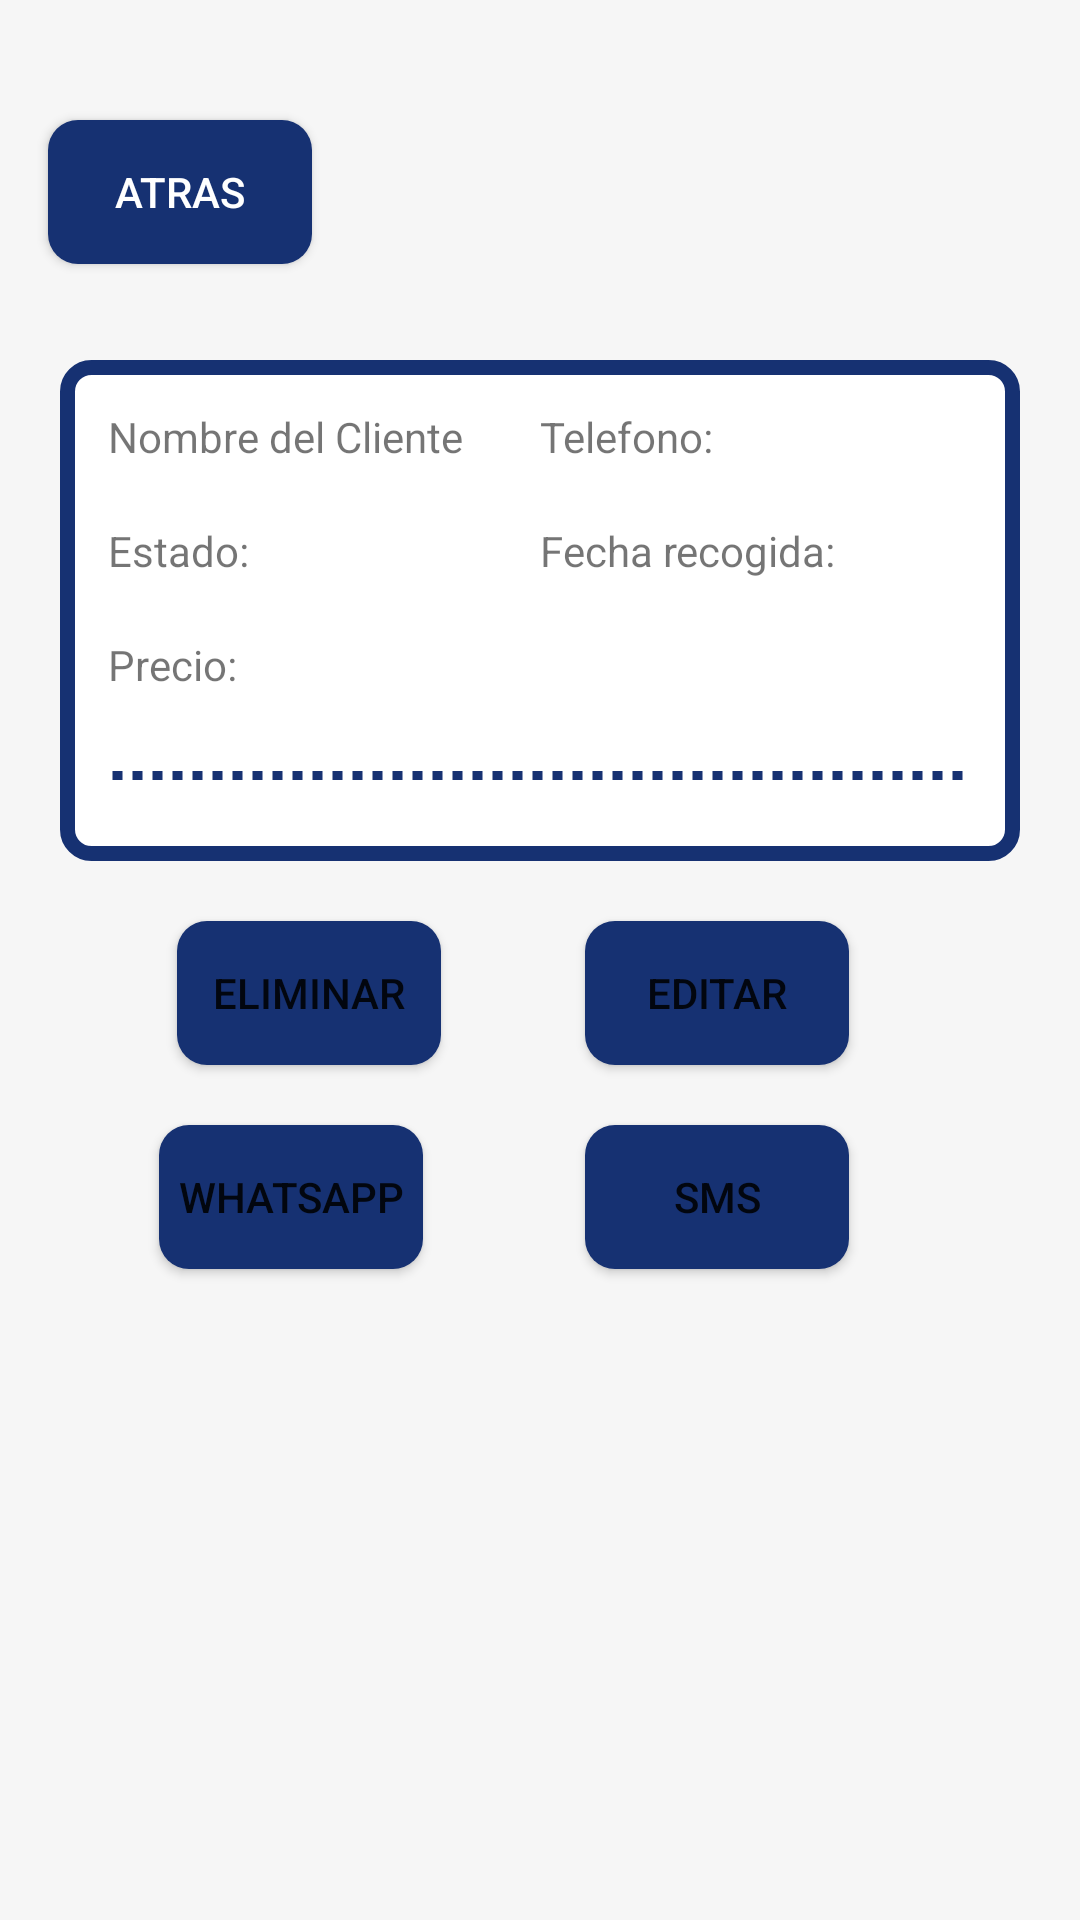

Here is an Android app screen rendered from its layout file. Give the layout XML and the strings, colors and styles it references.
<!-- AndroidManifest.xml: application theme AppTheme -->
<!-- res/layout/activity_orders_description.xml -->
<?xml version="1.0" encoding="utf-8"?>
<androidx.constraintlayout.widget.ConstraintLayout xmlns:android="http://schemas.android.com/apk/res/android"
    xmlns:app="http://schemas.android.com/apk/res-auto"
    xmlns:tools="http://schemas.android.com/tools"
    android:layout_width="match_parent"
    android:layout_height="match_parent"
    tools:context=".ui.orders_description">
    <RelativeLayout
        android:layout_width="match_parent"
        android:layout_height="match_parent"
        android:background="#F6F6F6"
        android:visibility="visible"
        tools:layout_editor_absoluteX="0dp"
        tools:layout_editor_absoluteY="41dp"
        tools:visibility="visible">


        <Button
            android:id="@+id/buttonAtras"
            android:layout_width="wrap_content"
            android:layout_height="wrap_content"
            android:layout_alignParentStart="true"
            android:layout_marginStart="16dp"
            android:layout_marginTop="40dp"
            android:background="@drawable/custom_button2"
            android:text="atras"
            android:textColor="#FFF" />

        <LinearLayout
            android:id="@+id/placeDes"
            android:layout_width="match_parent"
            android:layout_height="wrap_content"
            android:layout_marginHorizontal="20dp"
            android:layout_marginTop="120dp"
            android:background="@drawable/plato_info"
            android:orientation="vertical"
            android:padding="16dp"
            android:visibility="visible"
            tools:visibility="visible">

            />
            <LinearLayout
                android:layout_width="match_parent"
                android:layout_height="wrap_content"
                android:orientation="horizontal">

                
                <LinearLayout
                    android:layout_width="0dp"
                    android:layout_height="wrap_content"
                    android:layout_weight="1"
                    android:orientation="vertical">

                    
                    <TextView
                        android:id="@+id/textViewNombreCliente"
                        android:layout_width="wrap_content"
                        android:layout_height="wrap_content"
                        android:text="Nombre del Cliente" />
                    <TextView
                        android:id="@+id/textViewNombreClienteFill"
                        android:layout_width="200dp"
                        android:layout_height="wrap_content" />
                    <TextView
                        android:id="@+id/textViewEstado"
                        android:layout_width="wrap_content"
                        android:layout_height="wrap_content"
                        android:text="Estado: " />
                    <TextView
                        android:id="@+id/textViewEstadoFill"
                        android:layout_width="200dp"
                        android:layout_height="wrap_content" />
                    <TextView
                        android:id="@+id/textViewPrecioPedido"
                        android:layout_width="wrap_content"
                        android:layout_height="wrap_content"
                        android:text="Precio:" />
                    <TextView
                        android:id="@+id/textViewPrecioFill"
                        android:layout_width="200dp"
                        android:layout_height="wrap_content" />
                </LinearLayout>

                
                <LinearLayout
                    android:layout_width="0dp"
                    android:layout_height="wrap_content"
                    android:layout_weight="1"
                    android:orientation="vertical">

                    
                    <TextView
                        android:id="@+id/textViewTelefonoPedido"
                        android:layout_width="wrap_content"
                        android:layout_height="wrap_content"
                        android:text="Telefono:" />
                    <TextView
                        android:id="@+id/textViewTelefonoFill"
                        android:layout_width="200dp"
                        android:layout_height="wrap_content" />
                    <TextView
                        android:id="@+id/textViewFechaPedido"
                        android:layout_width="wrap_content"
                        android:layout_height="wrap_content"
                        android:text="Fecha recogida:" />
                    <TextView
                        android:id="@+id/textViewFechaFill"
                        android:layout_width="200dp"
                        android:layout_height="wrap_content" />
                </LinearLayout>
            </LinearLayout>


            <View
                android:layout_width="match_parent"
                android:layout_height="9dp"
                android:layout_marginTop="4dp"
                android:layout_marginBottom="8dp"
                android:background="@drawable/dashed_line" />

            <androidx.recyclerview.widget.RecyclerView
                android:id="@+id/recyclerViewPlates"
                android:layout_width="match_parent"
                android:layout_height="wrap_content"
                tools:listitem="@layout/recyclerview_raciones" />
        </LinearLayout>

        <Button
            android:id="@+id/buttonEliminarPedido"
            android:layout_width="wrap_content"
            android:layout_height="wrap_content"
            android:layout_below="@id/placeDes"
            android:layout_alignParentStart="true"
            android:layout_marginStart="59dp"
            android:layout_marginTop="20dp"
            android:background="@drawable/custom_button2"

            android:text="@string/eliminar" />

        <Button
            android:id="@+id/buttonEditarPedido"
            android:layout_width="wrap_content"
            android:layout_height="wrap_content"
            android:layout_below="@id/placeDes"
            android:layout_alignParentEnd="true"
            android:layout_marginTop="20dp"
            android:layout_marginEnd="77dp"
            android:background="@drawable/custom_button2"
            android:text="@string/editar" />

        <Button
            android:id="@+id/buttonEnviarPedidoSMS"
            android:layout_width="wrap_content"
            android:layout_height="wrap_content"
            android:layout_below="@id/buttonEliminarPedido"
            android:layout_alignParentEnd="true"
            android:layout_marginTop="20dp"
            android:layout_marginEnd="77dp"
            android:background="@drawable/custom_button2"
            android:text="@string/enviarSMS" />

        <Button
            android:id="@+id/buttonEnviarPedidoWhatsapp"
            android:layout_width="wrap_content"
            android:layout_height="wrap_content"
            android:layout_below="@id/buttonEliminarPedido"
            android:layout_alignParentStart="true"
            android:layout_marginTop="20dp"
            android:layout_marginStart="53dp"
            android:background="@drawable/custom_button2"
            android:text="@string/enviarWhatsapp" />


    </RelativeLayout>

</androidx.constraintlayout.widget.ConstraintLayout>
<!-- res/layout/recyclerview_raciones.xml (included above) -->
<LinearLayout xmlns:android="http://schemas.android.com/apk/res/android"
    xmlns:tools="http://schemas.android.com/tools"
    android:layout_width="match_parent"
    android:layout_height="wrap_content"
    android:background="#FFFFFF"
    android:backgroundTint="#FFFFFF"
    android:orientation="vertical"
    android:padding="1dp"
    android:visibility="visible"
    tools:visibility="visible">



    <LinearLayout
        android:layout_width="match_parent"
        android:layout_height="wrap_content"
        android:orientation="horizontal">

        <TextView
            android:id="@+id/textViewRacion"
            android:layout_width="0dp"
            android:layout_height="wrap_content"
            android:layout_weight="1"
            android:text="@string/racion"
            android:textSize="16sp" />

        <TextView
            android:id="@+id/textViewCantidad"
            android:layout_width="0dp"
            android:layout_height="wrap_content"
            android:layout_weight="1"
            android:text="@string/cantidad"
            android:textSize="16sp" />
    </LinearLayout>
</LinearLayout>
<!-- resources referenced by this layout -->
<resources>
  <!-- drawable custom_button2 (drawable) -->
  <shape xmlns:android="http://schemas.android.com/apk/res/android"
      android:shape="rectangle">
      <solid android:color="#163172" /> 
      <corners android:radius="10dp" /> 
  </shape>
  <!-- drawable dashed_line (drawable) -->
  <?xml version="1.0" encoding="utf-8"?>
  <shape xmlns:android="http://schemas.android.com/apk/res/android"
      android:shape="line">
  
      <stroke
          android:color="@color/colorPrimary"
          android:dashWidth="10px"
          android:dashGap="10px"
          android:width="3dp"/>
  </shape>
  <!-- drawable plato_info (drawable) -->
  <shape xmlns:android="http://schemas.android.com/apk/res/android">
      <solid android:color="#FFFFFF" /> 
      <stroke
          android:width="5dp"
          android:color="#163172" /> 
      <corners android:radius="8dp" /> 
  
  </shape>
  <string name="cantidad">x</string>
  <string name="editar">EDITAR</string>
  <string name="eliminar">ELIMINAR</string>
  <string name="enviarSMS">SMS</string>
  <string name="enviarWhatsapp">WHATSAPP</string>
  <string name="racion">Ración:</string>
  <style name="AppTheme" parent="Theme.MaterialComponents.Light.DarkActionBar">
          
          <item name="colorPrimary">@color/colorPrimary</item>
  
          <item name="colorAccent">@color/colorAccent</item>
      </style>
  <color name="colorPrimary">#163172</color>
  <color name="colorAccent">#FFAA00</color>
</resources>
